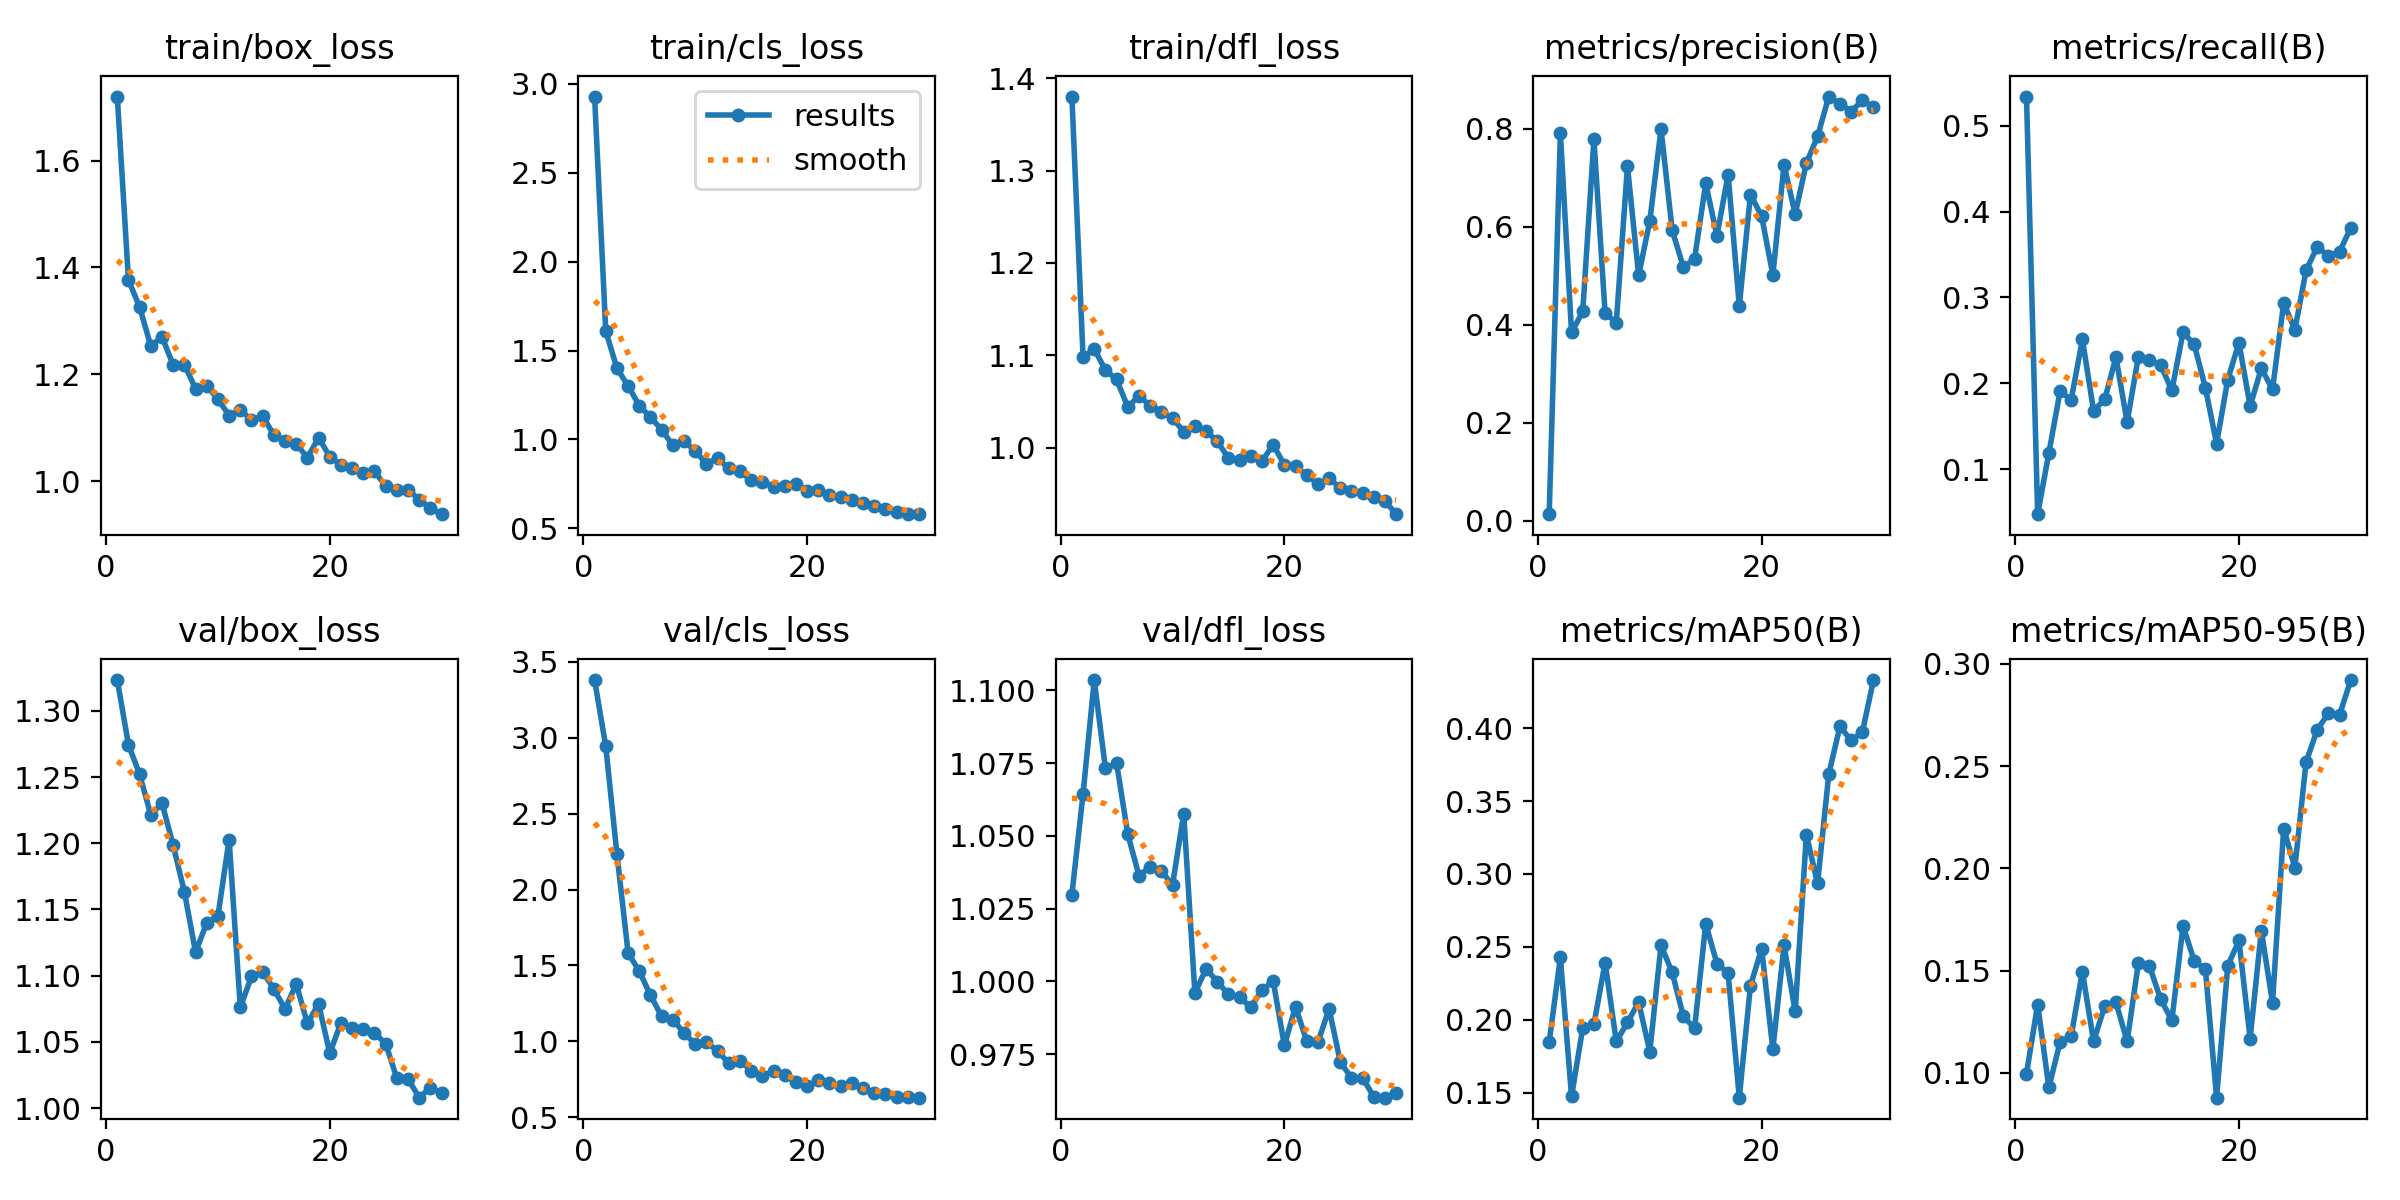

The file beside this chart, header and first rows:
epoch, time, train/box_loss, train/cls_loss, train/dfl_loss, metrics/precision(B), metrics/recall(B), metrics/mAP50(B), metrics/mAP50-95(B), val/box_loss, val/cls_loss, val/dfl_loss, lr/pg0, lr/pg1, lr/pg2
1, 77.79, 1.72, 2.929, 1.38, 0.0131, 0.534, 0.1846, 0.09961, 1.323, 3.379, 1.03, 0.0004638, 0.0004638, 0.0004638
2, 137.3, 1.376, 1.609, 1.098, 0.7904, 0.04742, 0.2428, 0.1334, 1.274, 2.943, 1.064, 0.0009091, 0.0009091, 0.0009091
3, 203.8, 1.326, 1.4, 1.107, 0.3839, 0.1186, 0.1474, 0.09294, 1.252, 2.232, 1.104, 0.001323, 0.001323, 0.001323
4, 275.6, 1.253, 1.301, 1.084, 0.4267, 0.1904, 0.1944, 0.1149, 1.221, 1.582, 1.073, 0.001288, 0.001288, 0.001288
5, 354.2, 1.27, 1.189, 1.074, 0.7781, 0.1809, 0.1968, 0.1181, 1.23, 1.462, 1.075, 0.00124, 0.00124, 0.00124
6, 424.6, 1.217, 1.125, 1.044, 0.4234, 0.2511, 0.2393, 0.1495, 1.198, 1.303, 1.051, 0.001193, 0.001193, 0.001193
7, 505.2, 1.218, 1.054, 1.056, 0.404, 0.1678, 0.1851, 0.1154, 1.163, 1.164, 1.036, 0.001146, 0.001146, 0.001146
8, 584.5, 1.173, 0.9661, 1.046, 0.7231, 0.1814, 0.1981, 0.1327, 1.118, 1.143, 1.039, 0.001099, 0.001099, 0.001099
9, 664.2, 1.179, 0.9917, 1.039, 0.5004, 0.2302, 0.2121, 0.1345, 1.14, 1.056, 1.038, 0.001052, 0.001052, 0.001052
10, 749.6, 1.154, 0.9337, 1.032, 0.6115, 0.1547, 0.1781, 0.1153, 1.145, 0.9807, 1.033, 0.001005, 0.001005, 0.001005
11, 834.5, 1.123, 0.8633, 1.018, 0.799, 0.2306, 0.2512, 0.1535, 1.203, 0.9937, 1.058, 0.0009574, 0.0009574, 0.0009574
12, 919.7, 1.134, 0.8943, 1.024, 0.5927, 0.2266, 0.2324, 0.1522, 1.076, 0.9375, 0.996, 0.0009103, 0.0009103, 0.0009103
13, 1014, 1.114, 0.8364, 1.018, 0.517, 0.2212, 0.2023, 0.136, 1.099, 0.8555, 1.004, 0.0008631, 0.0008631, 0.0008631
14, 1111, 1.122, 0.8211, 1.007, 0.5343, 0.1915, 0.1942, 0.1258, 1.103, 0.8735, 0.9999, 0.000816, 0.000816, 0.000816
15, 1221, 1.086, 0.7689, 0.989, 0.6882, 0.2591, 0.2658, 0.1718, 1.09, 0.8081, 0.9955, 0.0007688, 0.0007688, 0.0007688
16, 1328, 1.076, 0.7595, 0.9868, 0.5811, 0.2453, 0.2386, 0.1548, 1.075, 0.7698, 0.9945, 0.0007216, 0.0007216, 0.0007216
17, 1446, 1.07, 0.7346, 0.9913, 0.7058, 0.1944, 0.2319, 0.1506, 1.094, 0.8064, 0.9912, 0.0006745, 0.0006745, 0.0006745
18, 1567, 1.044, 0.738, 0.9855, 0.4385, 0.1295, 0.1466, 0.08787, 1.064, 0.7761, 0.997, 0.0006273, 0.0006273, 0.0006273
19, 1713, 1.081, 0.7512, 1.003, 0.6653, 0.2043, 0.2235, 0.1524, 1.079, 0.7321, 1, 0.0005802, 0.0005802, 0.0005802
20, 1876, 1.046, 0.7124, 0.9816, 0.6211, 0.2472, 0.2487, 0.1648, 1.042, 0.7042, 0.978, 0.000533, 0.000533, 0.000533
21, 2029, 1.03, 0.7153, 0.9799, 0.5015, 0.1732, 0.1797, 0.1168, 1.064, 0.7436, 0.9913, 0.0004859, 0.0004859, 0.0004859
22, 2216, 1.025, 0.6883, 0.9705, 0.7261, 0.2174, 0.251, 0.1695, 1.061, 0.7236, 0.9795, 0.0004387, 0.0004387, 0.0004387
23, 2397, 1.015, 0.6747, 0.9607, 0.6251, 0.1927, 0.2058, 0.1344, 1.06, 0.7093, 0.9791, 0.0003915, 0.0003915, 0.0003915
24, 2594, 1.019, 0.66, 0.9669, 0.73, 0.2933, 0.327, 0.2195, 1.057, 0.7233, 0.9906, 0.0003444, 0.0003444, 0.0003444
25, 2833, 0.9902, 0.6393, 0.9568, 0.7838, 0.2622, 0.2935, 0.2004, 1.049, 0.6921, 0.9724, 0.0002972, 0.0002972, 0.0002972
26, 3039, 0.9843, 0.6243, 0.9535, 0.8653, 0.3313, 0.3684, 0.2519, 1.023, 0.6617, 0.9668, 0.0002501, 0.0002501, 0.0002501
27, 3222, 0.9841, 0.6087, 0.9508, 0.851, 0.3589, 0.4012, 0.2678, 1.022, 0.6545, 0.9669, 0.0002029, 0.0002029, 0.0002029
28, 3416, 0.9658, 0.592, 0.9467, 0.8346, 0.348, 0.3916, 0.2758, 1.008, 0.6353, 0.9603, 0.0001558, 0.0001558, 0.0001558
29, 3629, 0.9491, 0.5793, 0.9425, 0.8576, 0.3533, 0.3971, 0.2752, 1.015, 0.636, 0.96, 0.0001086, 0.0001086, 0.0001086
30, 3815, 0.9384, 0.5803, 0.9283, 0.8436, 0.3812, 0.433, 0.2921, 1.012, 0.6293, 0.9616, 6.1447e-05, 6.1447e-05, 6.1447e-05
